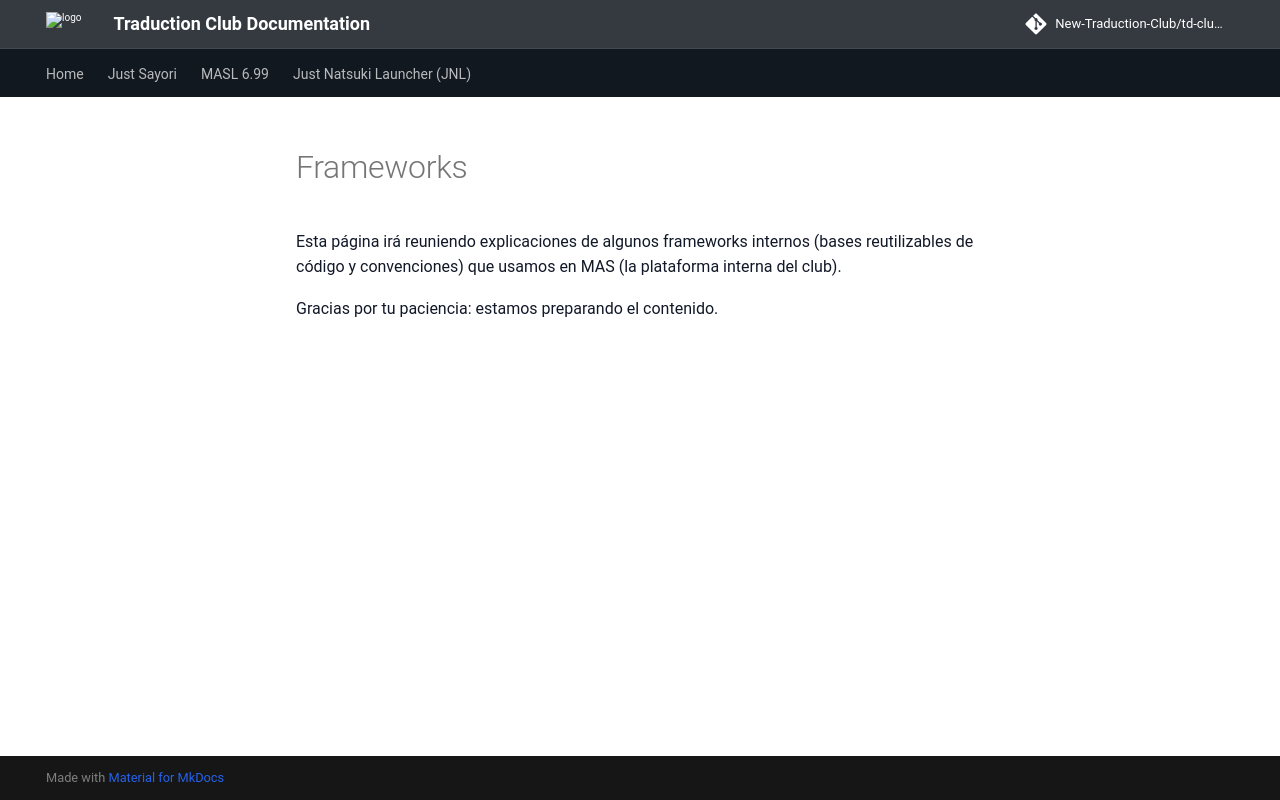

repository: New-Traduction-Club/td-club-docs · page: mas-es/Frameworks/index.html · generator: mkdocs

Esta página irá reuniendo explicaciones de algunos frameworks internos (bases reutilizables de código y convenciones) que usamos en MAS (la plataforma interna del club).

Gracias por tu paciencia: estamos preparando el contenido.
